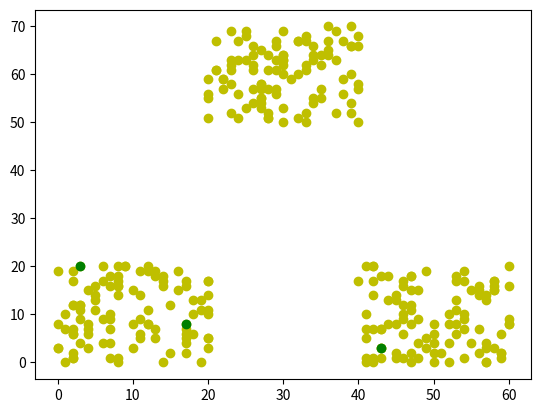
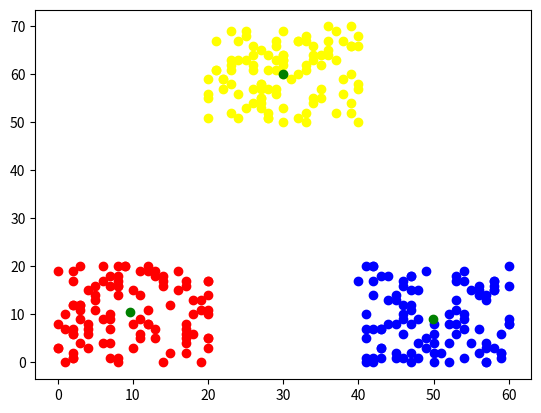

The matplotlib source for these figures, in order:
from matplotlib import pyplot as plt
import numpy as np
import random

random.seed(42)


# create data
def addData(data, num_instance, lowx, lowy, highx, highy):
  for i in range(num_instance):
    x = random.randint(lowx, highx)
    y = random.randint(lowy, highy)
    data.append([x,y])

data = []  # data = [[2,14], [12,16], ..., []]
num_instance = 100
addData(data, num_instance, 0, 0, 20, 20)
addData(data, num_instance, 40, 0, 60, 20)
addData(data, num_instance, 20, 50, 40, 70)

# x and y values in data
x_values = [item[0] for item in data]
y_values = [item[1] for item in data]

# random centers
k = 3
max_iter = 300
centroids = []
for i in range(k):
  random_idx = random.randint(0, len(data)-1)
  centroids.append(data[random_idx])

cent_x = [item[0] for item in centroids]
cent_y = [item[1] for item in centroids]

# plot data and random centers
plt.plot(x_values, y_values, "yo")
plt.plot(cent_x, cent_y, "go")
plt.show()


# find clusters
max_iter = 300
cluster_num = None
for iter in range(max_iter):
    cluster = {0: [], 1: [], 2: []}
    for i in range(len(x_values)):
        min_distance = 10000000
        for j in range(len(cent_y)):
            distance = np.sqrt(((x_values[i] - cent_x[j])**2) + ((y_values[i] - cent_y[j])**2))
            if distance < min_distance:
                min_distance = distance
                cluster_num = j
        cluster[cluster_num].append([x_values[i], y_values[i]])

    cent_x = []
    cent_y = []
    assigned_x = []
    assigned_y = []
    for j in range(k):
        assigned_x = [item[0] for item in cluster[j]]
        assigned_y = [item[1] for item in cluster[j]]
        cent_x.append(sum(assigned_x) / len(assigned_x))
        cent_y.append(sum(assigned_y) / len(assigned_y))

# final plot
plt.figure()
colors = ["red", "yellow", "blue"]
for j in range(k):
    assigned_x = [item[0] for item in cluster[j]]
    assigned_y = [item[1] for item in cluster[j]]
    plt.plot(assigned_x, assigned_y, "o", color=colors[j])
plt.plot(cent_x, cent_y, "go")
plt.show()
